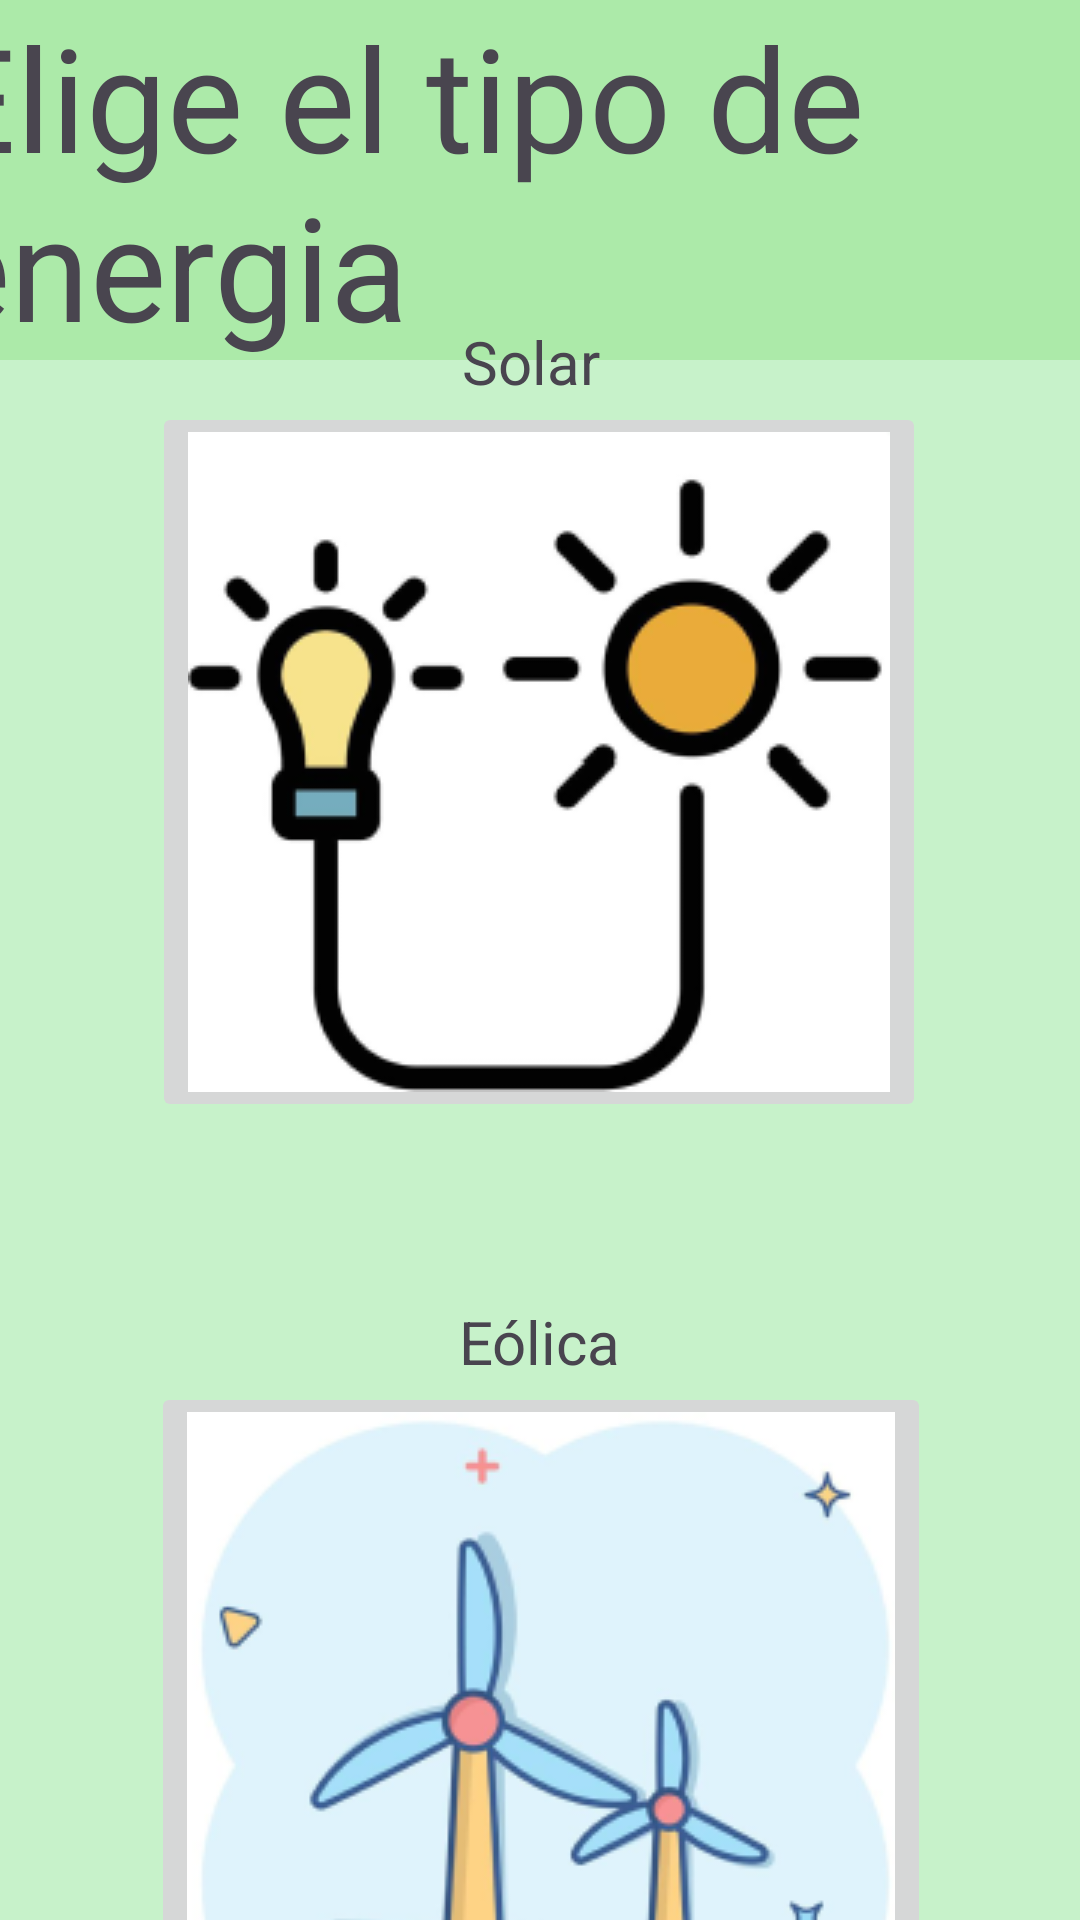

Layout XML and referenced resources for this Android screen:
<!-- AndroidManifest.xml: application theme Theme.PoliEnergía -->
<!-- res/layout/activity_main2.xml -->
<?xml version="1.0" encoding="utf-8"?>
<androidx.constraintlayout.widget.ConstraintLayout xmlns:android="http://schemas.android.com/apk/res/android"
    xmlns:app="http://schemas.android.com/apk/res-auto"
    xmlns:tools="http://schemas.android.com/tools"
    android:layout_width="match_parent"
    android:layout_height="match_parent"
    android:fitsSystemWindows="true"
    tools:context=".MainActivity2">

    <TextView
        android:id="@+id/textView5"
        android:layout_width="412dp"
        android:layout_height="733dp"
        android:background="#C7F2CA"
        app:layout_constraintBottom_toBottomOf="parent"
        app:layout_constraintEnd_toEndOf="parent"
        app:layout_constraintHorizontal_bias="1.0"
        app:layout_constraintStart_toStartOf="parent"
        app:layout_constraintTop_toTopOf="parent"
        app:layout_constraintVertical_bias="0.0" />

    <TextView
        android:id="@+id/textView6"
        android:layout_width="405dp"
        android:layout_height="120dp"
        android:background="#ACEAA9"
        android:text="Elige el tipo de energia"
        android:textSize="48sp"
        app:layout_constraintEnd_toEndOf="parent"
        app:layout_constraintStart_toStartOf="parent"
        app:layout_constraintTop_toTopOf="parent" />

    <TextView
        android:id="@+id/textView7"
        android:layout_width="wrap_content"
        android:layout_height="wrap_content"
        android:text="Solar"
        android:textSize="20sp"
        app:layout_constraintBottom_toTopOf="@+id/imageButton8"
        app:layout_constraintEnd_toEndOf="parent"
        app:layout_constraintHorizontal_bias="0.49"
        app:layout_constraintStart_toStartOf="parent"
        app:layout_constraintTop_toTopOf="parent"
        app:layout_constraintVertical_bias="1.0" />

    <ImageButton
        android:id="@+id/imageButton7"
        android:layout_width="wrap_content"
        android:layout_height="wrap_content"
        app:layout_constraintBottom_toBottomOf="@+id/textView5"
        app:layout_constraintEnd_toEndOf="parent"
        app:layout_constraintHorizontal_bias="0.503"
        app:layout_constraintStart_toStartOf="parent"
        app:layout_constraintTop_toTopOf="parent"
        app:layout_constraintVertical_bias="0.962"
        app:srcCompat="@drawable/imagen_boton_e_lica_" />

    <ImageButton
        android:id="@+id/imageButton8"
        android:layout_width="wrap_content"
        android:layout_height="wrap_content"
        app:layout_constraintBottom_toBottomOf="parent"
        app:layout_constraintEnd_toEndOf="parent"
        app:layout_constraintHorizontal_bias="0.496"
        app:layout_constraintStart_toStartOf="parent"
        app:layout_constraintTop_toTopOf="parent"
        app:layout_constraintVertical_bias="0.335"
        app:srcCompat="@drawable/imagen_boton_solar" />

    <TextView
        android:id="@+id/textView8"
        android:layout_width="wrap_content"
        android:layout_height="wrap_content"
        android:text="Eólica"
        android:textSize="20sp"
        app:layout_constraintBottom_toTopOf="@+id/imageButton7"
        app:layout_constraintEnd_toEndOf="parent"
        app:layout_constraintStart_toStartOf="parent" />

</androidx.constraintlayout.widget.ConstraintLayout>
<!-- resources referenced by this layout -->
<resources>
  <!-- drawable imagen_boton_e_lica_: png bitmap (drawable, 31023 bytes) -->
  <!-- drawable imagen_boton_solar: png bitmap (drawable, 17002 bytes) -->
  <style name="Theme.PoliEnergía" parent="Base.Theme.PoliEnergía" />
  <style name="Base.Theme.PoliEnergía" parent="Theme.Material3.DayNight.NoActionBar">
          
          
      </style>
</resources>
